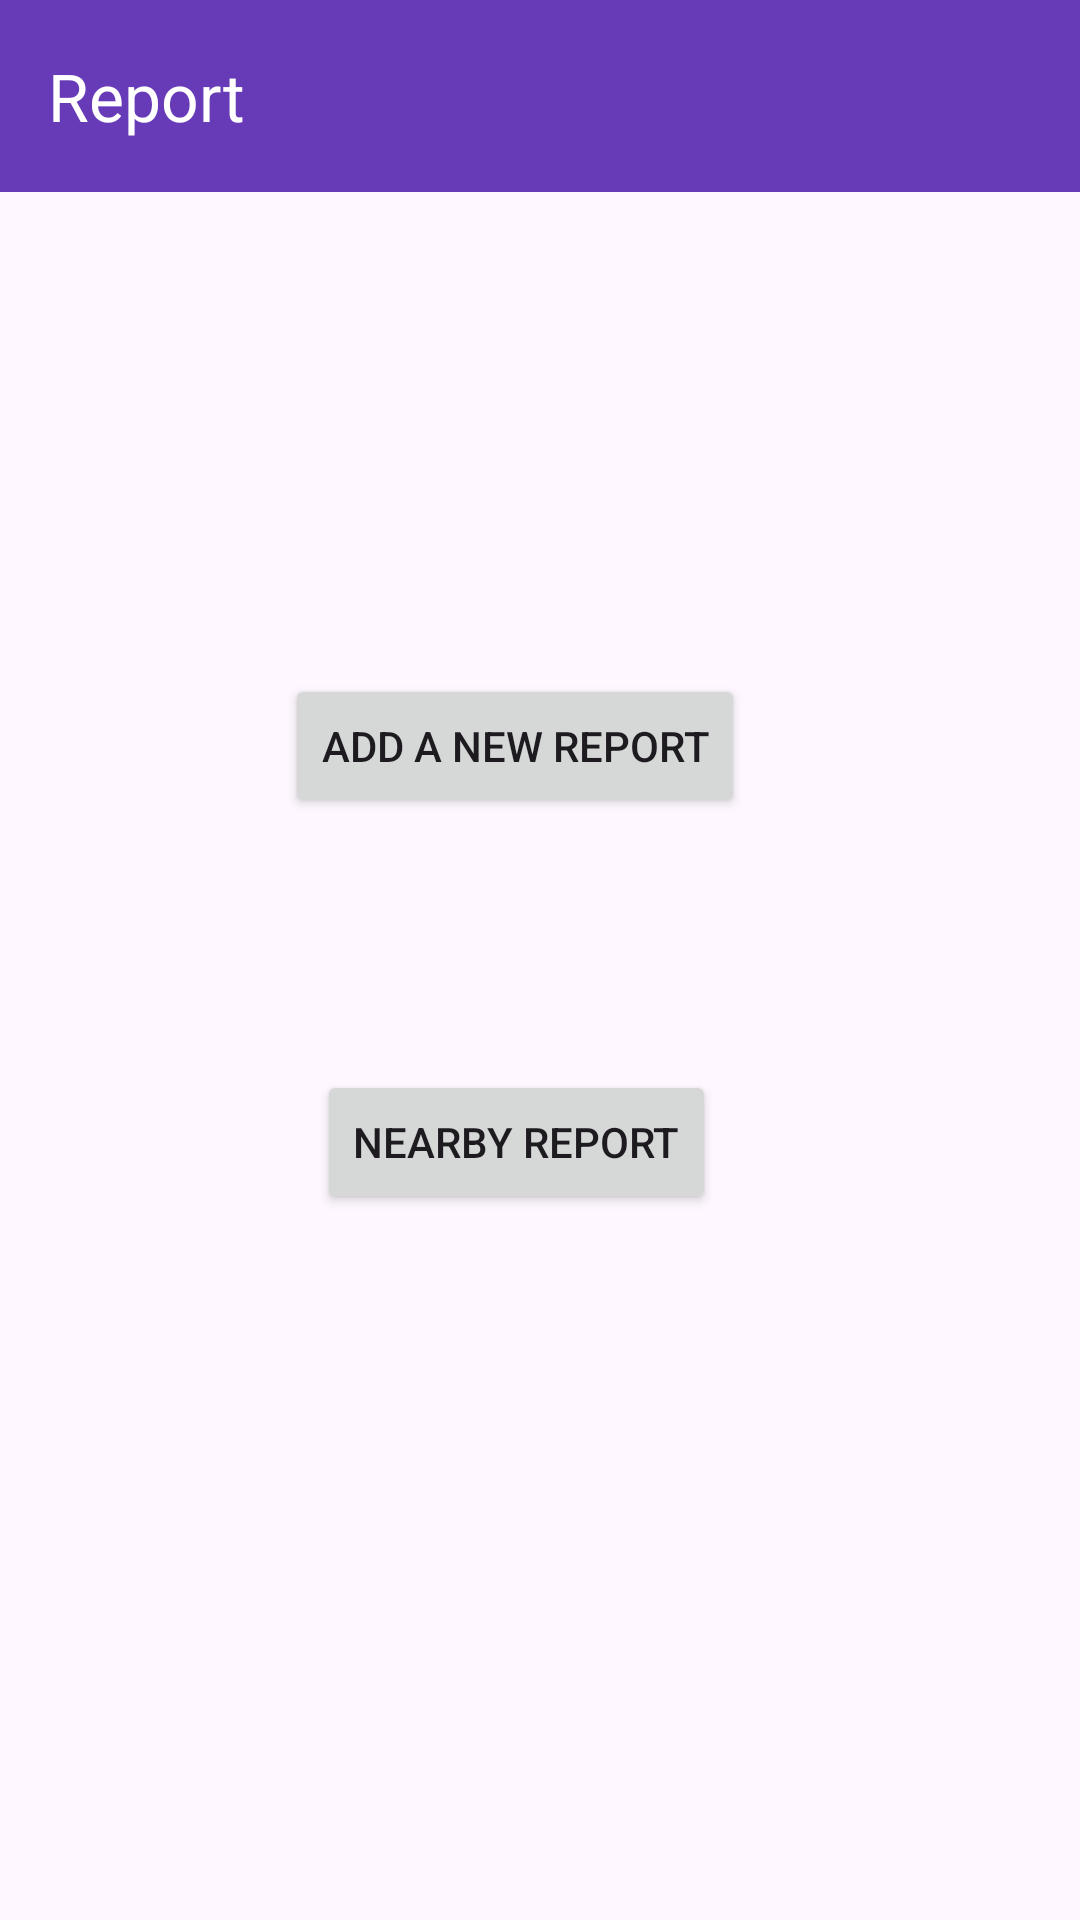

This screen was rendered from an Android layout file. Write that file and the resources it references.
<!-- AndroidManifest.xml: application theme Theme.G15FinalProject -->
<!-- res/layout/activity_report_menu.xml -->
<?xml version="1.0" encoding="utf-8"?>
<androidx.constraintlayout.widget.ConstraintLayout xmlns:android="http://schemas.android.com/apk/res/android"
    xmlns:app="http://schemas.android.com/apk/res-auto"
    xmlns:tools="http://schemas.android.com/tools"
    android:layout_width="match_parent"
    android:layout_height="match_parent">

    <Button
        android:id="@+id/newReport"
        android:layout_width="wrap_content"
        android:layout_height="wrap_content"
        android:onClick="createReport"
        android:text="Add a new report"
        app:layout_constraintBottom_toTopOf="@+id/nearbyReport"
        app:layout_constraintEnd_toEndOf="parent"
        app:layout_constraintHorizontal_bias="0.46"
        app:layout_constraintStart_toStartOf="parent"
        app:layout_constraintTop_toBottomOf="@+id/toolbar"
        app:layout_constraintVertical_bias="0.656" />

    <Button
        android:id="@+id/nearbyReport"
        android:layout_width="wrap_content"
        android:layout_height="wrap_content"
        android:text="Nearby report"
        android:onClick="showReportNearby"
        app:layout_constraintBottom_toBottomOf="parent"
        app:layout_constraintEnd_toEndOf="@+id/newReport"
        app:layout_constraintHorizontal_bias="0.523"
        app:layout_constraintStart_toStartOf="@+id/newReport"
        app:layout_constraintTop_toBottomOf="@+id/toolbar"
        app:layout_constraintVertical_bias="0.554" />

    <androidx.appcompat.widget.Toolbar
        android:id="@+id/toolbar"
        android:layout_width="match_parent"
        android:layout_height="wrap_content"
        android:background="#673AB7"
        android:minHeight="?attr/actionBarSize"
        android:theme="?attr/actionBarTheme"
        app:title="Report"
        app:titleTextColor="@color/white"
        app:layout_constraintBottom_toBottomOf="parent"
        app:layout_constraintEnd_toEndOf="parent"
        app:layout_constraintHorizontal_bias="1.0"
        app:layout_constraintStart_toStartOf="parent"
        app:layout_constraintTop_toTopOf="parent"
        app:layout_constraintVertical_bias="0.0" />
</androidx.constraintlayout.widget.ConstraintLayout>
<!-- resources referenced by this layout -->
<resources>
  <color name="white">#FFFFFFFF</color>
  <style name="Theme.G15FinalProject" parent="Base.Theme.G15FinalProject" />
  <style name="Base.Theme.G15FinalProject" parent="Theme.Material3.DayNight.NoActionBar">
          
          
      </style>
</resources>
